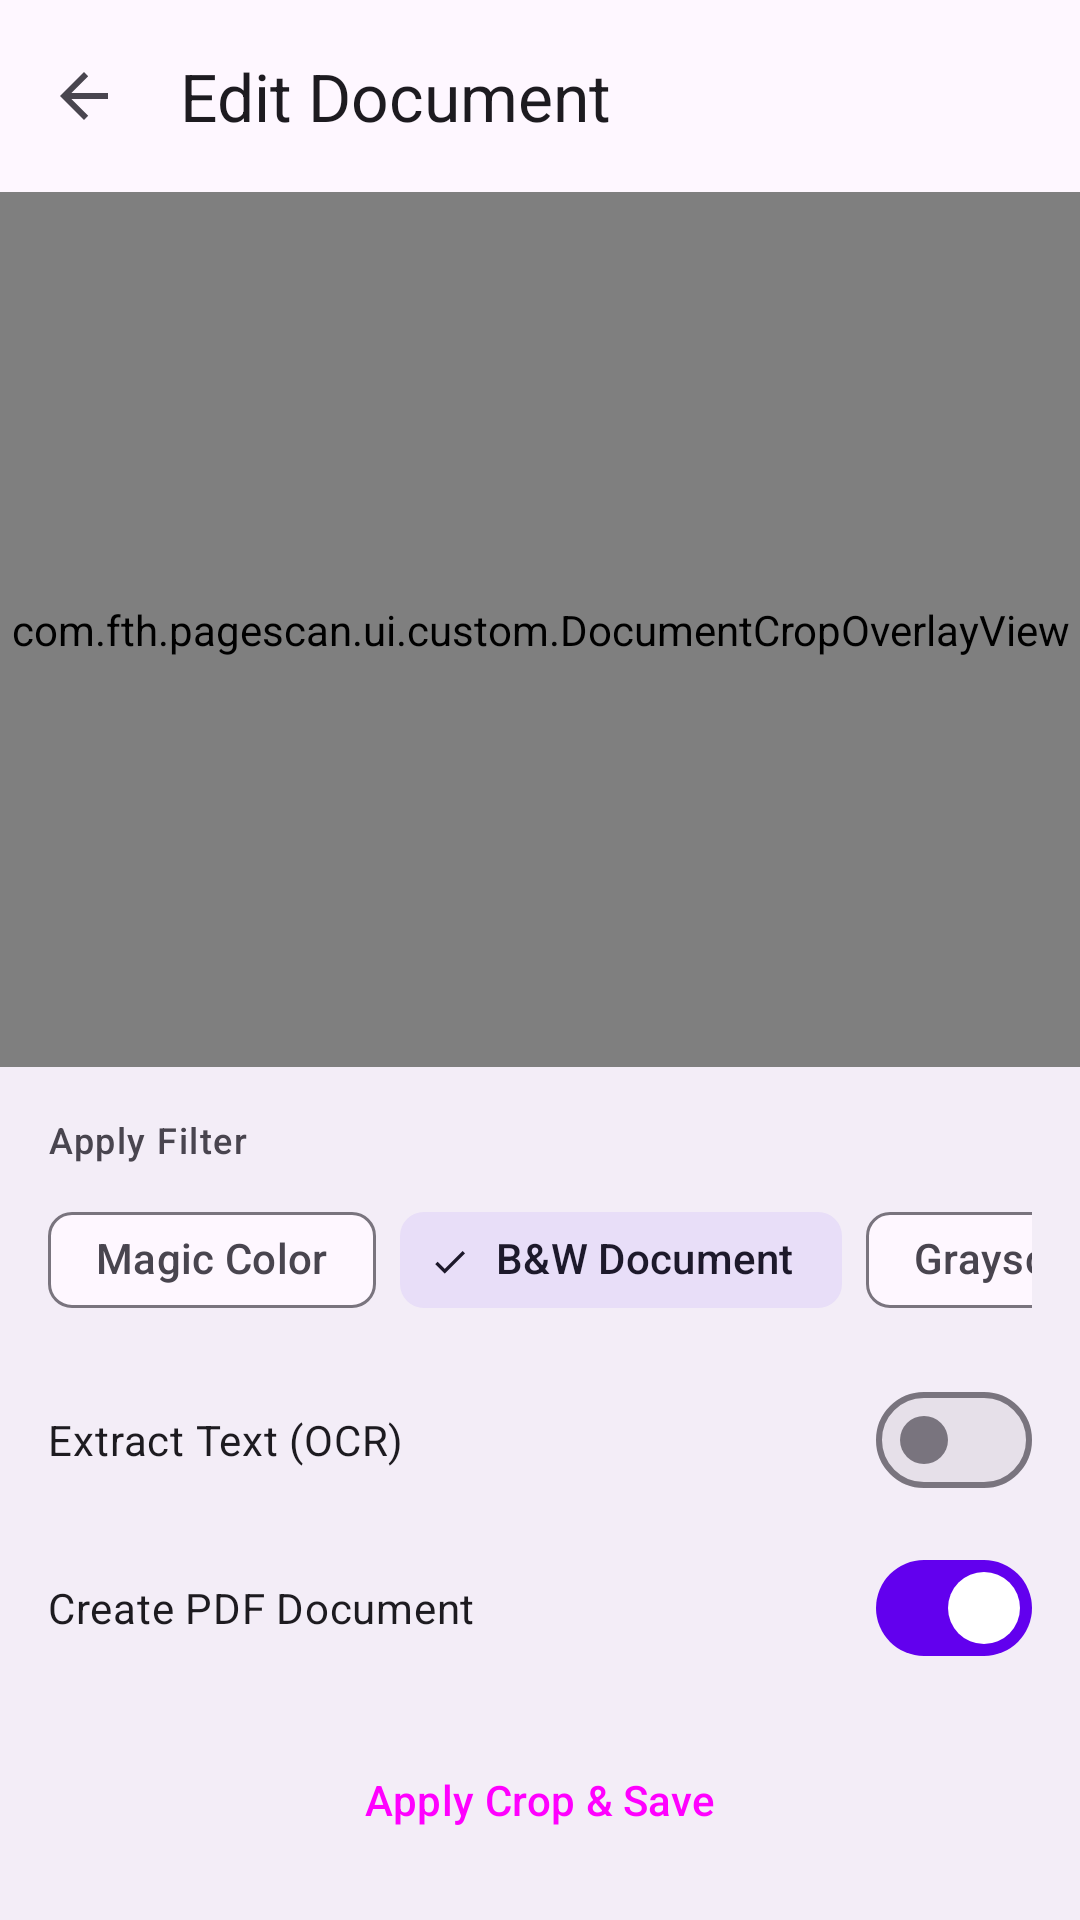

Produce the Android XML layout that renders to this screen, including the resource entries it uses.
<!-- AndroidManifest.xml: application theme Theme.Pagescan -->
<!-- res/layout/fragment_document_edit.xml -->
<?xml version="1.0" encoding="utf-8"?>
<androidx.constraintlayout.widget.ConstraintLayout 
    xmlns:android="http://schemas.android.com/apk/res/android"
    xmlns:app="http://schemas.android.com/apk/res-auto"
    xmlns:tools="http://schemas.android.com/schemas/tools"
    android:layout_width="match_parent"
    android:layout_height="match_parent"
    android:background="?attr/colorSurface"
    tools:context=".ui.edit.DocumentEditFragment">

    <com.google.android.material.appbar.AppBarLayout
        android:id="@+id/appBarLayout"
        android:layout_width="match_parent"
        android:layout_height="wrap_content"
        app:layout_constraintTop_toTopOf="parent">

        <com.google.android.material.appbar.MaterialToolbar
            android:id="@+id/toolbar"
            android:layout_width="match_parent"
            android:layout_height="?attr/actionBarSize"
            app:title="Edit Document"
            app:navigationIcon="?attr/homeAsUpIndicator" />
    </com.google.android.material.appbar.AppBarLayout>

    <FrameLayout
        android:id="@+id/imageContainer"
        android:layout_width="match_parent"
        android:layout_height="0dp"
        android:background="#1A1A1A"
        app:layout_constraintTop_toBottomOf="@id/appBarLayout"
        app:layout_constraintBottom_toTopOf="@id/bottomBar">

        <ImageView
            android:id="@+id/imageView"
            android:layout_width="match_parent"
            android:layout_height="match_parent"
            android:scaleType="fitCenter" />

        <com.fth.pagescan.ui.custom.DocumentCropOverlayView
            android:id="@+id/cropOverlay"
            android:layout_width="match_parent"
            android:layout_height="match_parent" />
            
        <com.google.android.material.progressindicator.LinearProgressIndicator
            android:id="@+id/imageProgressIndicator"
            android:layout_width="match_parent"
            android:layout_height="wrap_content"
            android:layout_gravity="bottom"
            app:indicatorColor="?attr/colorPrimary"
            android:indeterminate="true"
            android:visibility="gone" />

        <com.google.android.material.progressindicator.CircularProgressIndicator
            android:id="@+id/pdfProgressIndicator"
            android:layout_width="wrap_content"
            android:layout_height="wrap_content"
            android:layout_gravity="center"
            android:indeterminate="true"
            android:visibility="gone" />
    </FrameLayout>

    <LinearLayout
        android:id="@+id/bottomBar"
        android:layout_width="match_parent"
        android:layout_height="wrap_content"
        android:background="?attr/colorSurfaceContainer"
        android:orientation="vertical"
        android:padding="16dp"
        app:layout_constraintBottom_toBottomOf="parent">

        
        <TextView
            android:layout_width="wrap_content"
            android:layout_height="wrap_content"
            android:text="Apply Filter"
            android:textAppearance="?attr/textAppearanceLabelMedium"
            android:textColor="?attr/colorOnSurfaceVariant"
            android:layout_marginBottom="8dp" />

        <HorizontalScrollView
            android:layout_width="match_parent"
            android:layout_height="wrap_content"
            android:scrollbars="none"
            android:layout_marginBottom="12dp">

            <com.google.android.material.chip.ChipGroup
                android:id="@+id/chipGroupFilters"
                android:layout_width="wrap_content"
                android:layout_height="wrap_content"
                app:singleSelection="true"
                app:selectionRequired="true">

                <com.google.android.material.chip.Chip
                    android:id="@+id/chipFilterMagicColor"
                    style="@style/Widget.Material3.Chip.Filter"
                    android:layout_width="wrap_content"
                    android:layout_height="wrap_content"
                    android:text="Magic Color" />

                <com.google.android.material.chip.Chip
                    android:id="@+id/chipFilterBW"
                    style="@style/Widget.Material3.Chip.Filter"
                    android:layout_width="wrap_content"
                    android:layout_height="wrap_content"
                    android:checked="true"
                    android:text="B&amp;W Document" />

                <com.google.android.material.chip.Chip
                    android:id="@+id/chipFilterGrayscale"
                    style="@style/Widget.Material3.Chip.Filter"
                    android:layout_width="wrap_content"
                    android:layout_height="wrap_content"
                    android:text="Grayscale" />

                <com.google.android.material.chip.Chip
                    android:id="@+id/chipFilterOriginal"
                    style="@style/Widget.Material3.Chip.Filter"
                    android:layout_width="wrap_content"
                    android:layout_height="wrap_content"
                    android:text="Original" />

            </com.google.android.material.chip.ChipGroup>
        </HorizontalScrollView>

        <com.google.android.material.materialswitch.MaterialSwitch
            android:id="@+id/switchOcr"
            android:layout_width="match_parent"
            android:layout_height="wrap_content"
            android:layout_marginBottom="8dp"
            android:text="Extract Text (OCR)"
            android:checked="false" />

        <com.google.android.material.materialswitch.MaterialSwitch
            android:id="@+id/switchPdf"
            android:layout_width="match_parent"
            android:layout_height="wrap_content"
            android:layout_marginBottom="16dp"
            android:text="Create PDF Document"
            android:checked="true" />

        <Button
            android:id="@+id/btnNext"
            style="@style/Widget.Material3.Button"
            android:layout_width="match_parent"
            android:layout_height="wrap_content"
            android:text="Apply Crop &amp; Save" />

    </LinearLayout>

</androidx.constraintlayout.widget.ConstraintLayout>
<!-- resources referenced by this layout -->
<resources>
  <style name="Theme.Pagescan" parent="Theme.Material3.DayNight.NoActionBar">
          
          <item name="colorPrimary">@color/purple_500</item>
          <item name="colorPrimaryVariant">@color/purple_700</item>
          <item name="colorOnPrimary">@color/white</item>
          
          <item name="colorSecondary">@color/teal_200</item>
          <item name="colorSecondaryVariant">@color/teal_700</item>
          <item name="colorOnSecondary">@color/black</item>
          
          <item name="android:statusBarColor">?attr/colorPrimaryVariant</item>
          
      </style>
  <!-- not gathered from this repository: default colours our renderer supplied (Android Studio template values) -->
  <color name="purple_500">#FF6200EE</color>
  <color name="purple_700">#FF3700B3</color>
  <color name="teal_200">#FF03DAC5</color>
  <color name="teal_700">#FF018786</color>
  <color name="black">#FF000000</color>
  <color name="white">#FFFFFFFF</color>
</resources>
